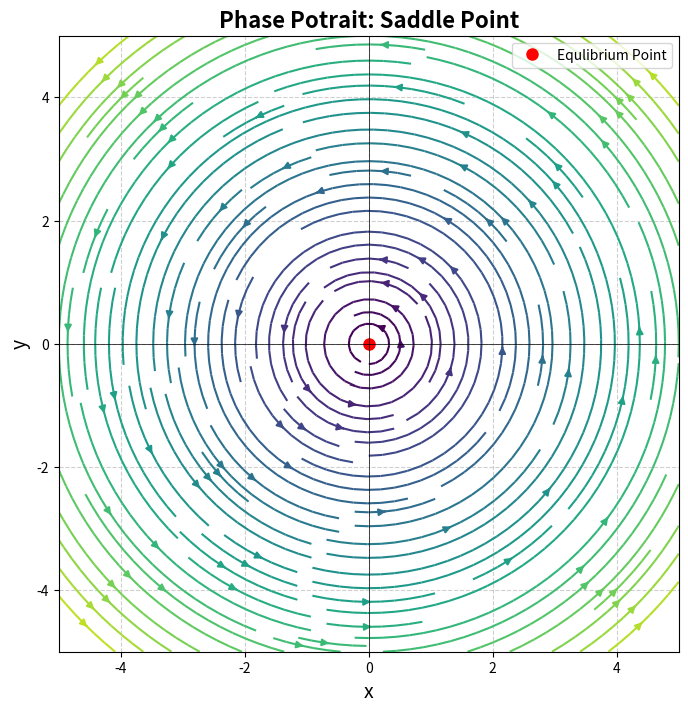

This chart was generated by the following Python code:
import numpy as np
import matplotlib.pyplot as plt
A=np.array([[0,-2],
            [2,0]])
x=np.linspace(-5,5,20)
y=np.linspace(-5,5,20)
X,Y=np.meshgrid(x,y)
U=A[0,0]*X+A[0,1]*Y
V=A[1,0]*X+A[1,1]*Y
M=np.hypot(U,V)
plt.figure(figsize=(8,8))
plt.streamplot(X,Y,U,V,color=M, linewidth=1.5,cmap='viridis',density=1.5)
plt.plot(0,0,'ro',markersize=8,label='Equlibrium Point')
plt.title('Phase Potrait: Saddle Point', fontsize=16,fontweight='bold')
plt.xlabel('x',fontsize=14)
plt.ylabel('y',fontsize=14)
plt.axhline(0,color='black',linewidth=0.5)
plt.axvline(0,color='black',linewidth=0.5)
plt.grid(True,linestyle='--',alpha=0.6)
plt.legend()
plt.show()
